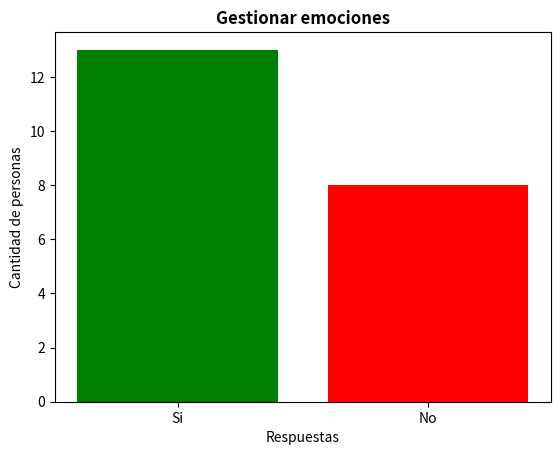

Recreate this plot in Python.
import matplotlib.pyplot as plt

x = ["Si","No"]
y = [13,8]
plt.bar(x, y, color=["green","red"])

plt.title("Gestionar emociones", fontweight="bold")
plt.xlabel("Respuestas")
plt.ylabel("Cantidad de personas")

# Mostrar el gráfico
plt.show()
